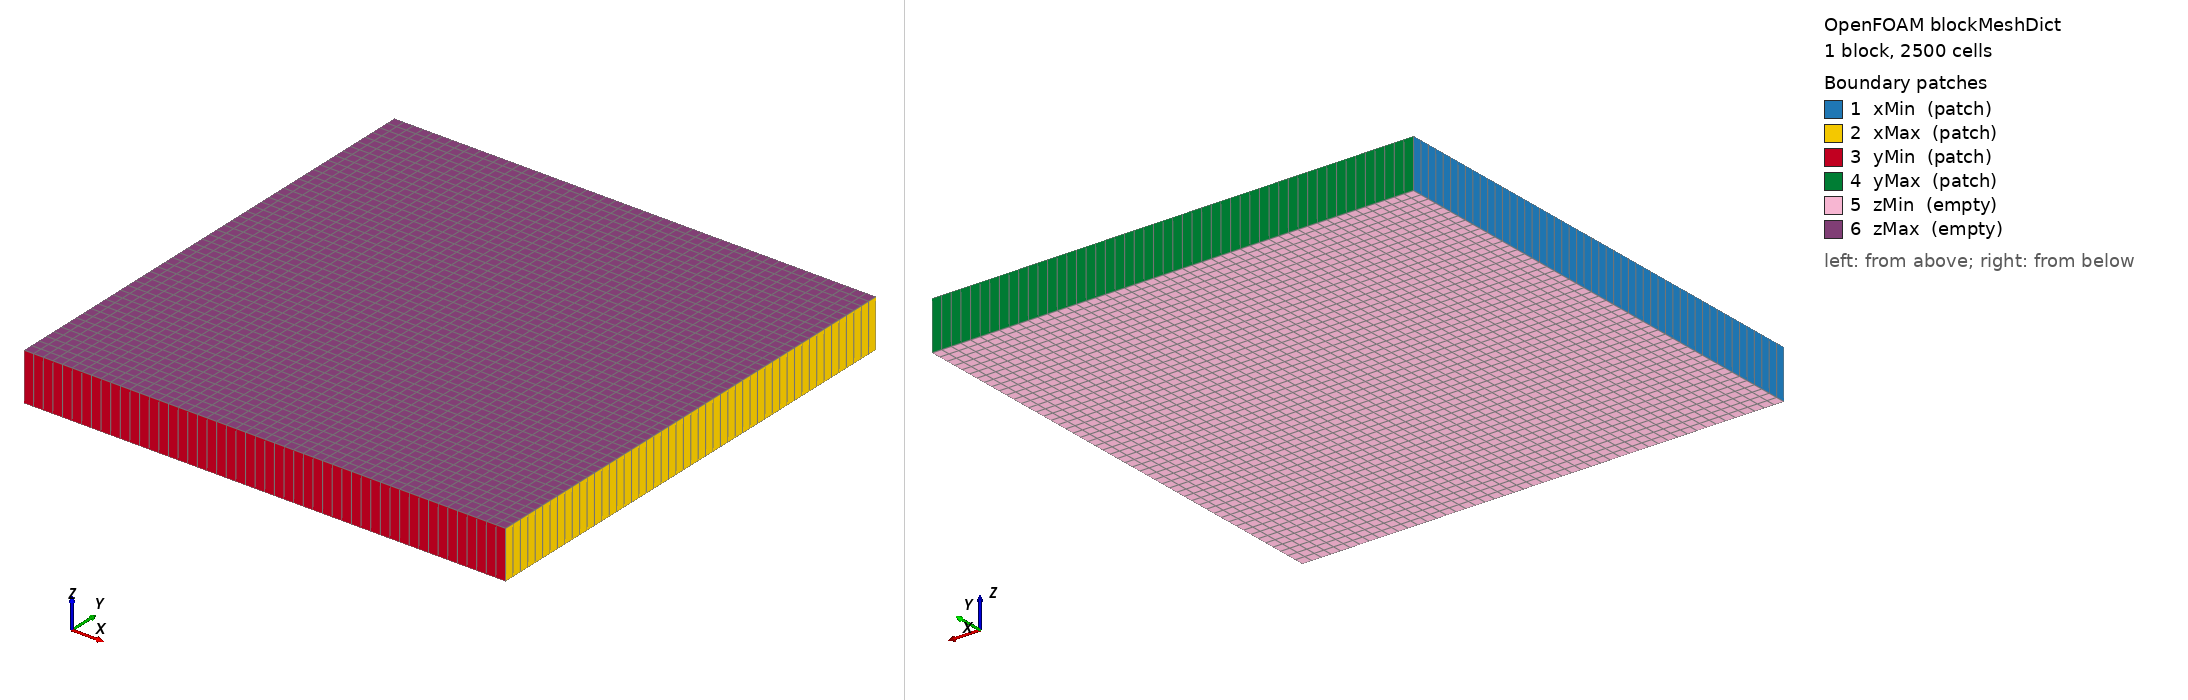

OpenFOAM case: the mesh blockMesh builds from blockMeshDict, 1 block(s), 2500 cells. Boundary patches (legend numbers): 1 xMin (patch), 2 xMax (patch), 3 yMin (patch), 4 yMax (patch), 5 zMin (empty), 6 zMax (empty). Left view from above one corner, right view from below the opposite corner. Boundary conditions: 0 field file(s) under 0/; 0 of 6 drawn patches have an entry in a shipped field file.

=== system/blockMeshDict ===
/*--------------------------------*- C++ -*----------------------------------*\
  =========                 |
  \\      /  F ield         | OpenFOAM: The Open Source CFD Toolbox
   \\    /    O peration     |
    \\  /    A nd           |
     \\/     M anipulation  |
\*---------------------------------------------------------------------------*/
FoamFile
{
    format      ascii;
    class       dictionary;
    location    "system";
    object      blockMeshDict;
}

// 顶点坐标以米为单位，不需要额外缩放。
convertToMeters 1;

// 二维方形区域 [0,1] x [0,1]。
// z 方向厚度是 0.1，但只有一层单元，并用 empty 边界表示二维问题。
vertices
(
    (0 0 0)
    (1 0 0)
    (1 1 0)
    (0 1 0)
    (0 0 0.1)
    (1 0 0.1)
    (1 1 0.1)
    (0 1 0.1)
);

blocks
(
    // 六面体控制体：
    //   x 方向 20 个；
    //   y 方向 20 个；
    //   z 方向 1 个。
    //
    // 总单元数是 20*20*1 = 400。
    hex (0 1 2 3 4 5 6 7) (50 50 1) simpleGrading (1 1 1)
);

edges
(
);

boundary
(
    xMin
    {
        type patch;
        faces ((0 4 7 3));
    }
    xMax
    {
        type patch;
        faces ((1 2 6 5));
    }
    yMin
    {
        type patch;
        faces ((0 1 5 4));
    }
    yMax
    {
        type patch;
        faces ((3 7 6 2));
    }
    zMin
    {
        type empty;
        faces ((0 3 2 1));
    }
    zMax
    {
        type empty;
        faces ((4 5 6 7));
    }
);
